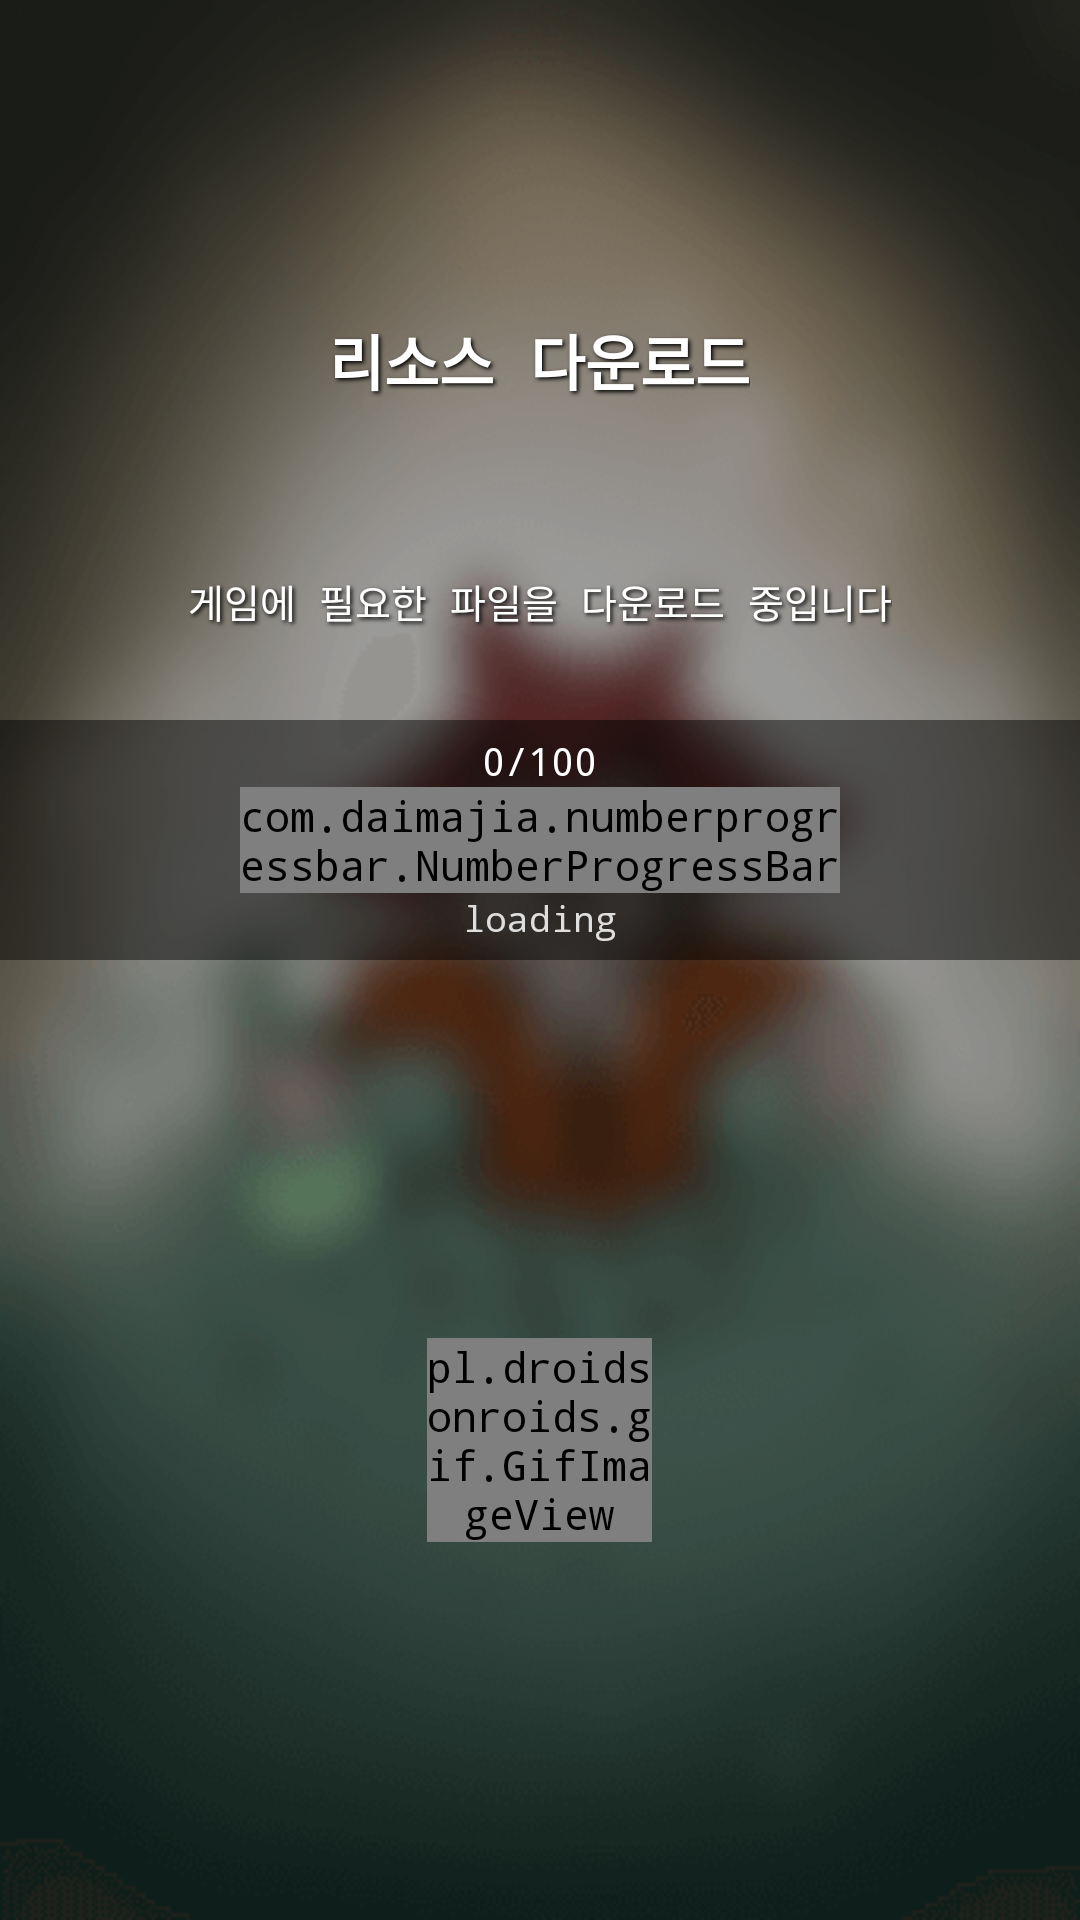

Write the Android layout XML for this screen, with the resource values it uses.
<!-- AndroidManifest.xml: application theme BeanTheme -->
<!-- res/layout/scr_login.xml -->
<?xml version="1.0" encoding="utf-8"?>

<LinearLayout xmlns:android="http://schemas.android.com/apk/res/android"
    android:layout_width="fill_parent"
    android:layout_height="fill_parent"
    android:orientation="vertical">
    <FrameLayout
        android:id="@+id/scr_login_parent_inner"
        android:layout_width="fill_parent"
        android:layout_height="fill_parent"
        android:orientation="vertical"
        android:background="@drawable/login_background"
        android:gravity="center_horizontal"
        android:visibility="gone">
        <kr.devs.geniusbean.utils.CustomHorizontalScrollView
            android:id="@+id/scr_login_beans_i"
            android:layout_width="wrap_content"
            android:layout_height="fill_parent">
            <ImageView
                android:layout_width="fill_parent"
                android:layout_height="fill_parent"
                android:src="@drawable/login_beans_i"
                android:scaleType="fitXY"/>
        </kr.devs.geniusbean.utils.CustomHorizontalScrollView>
        <kr.devs.geniusbean.utils.CustomHorizontalScrollView
            android:id="@+id/scr_login_beans_ii"
            android:layout_width="wrap_content"
            android:layout_height="fill_parent"
            android:visibility="gone">
            <ImageView
                android:layout_width="fill_parent"
                android:layout_height="fill_parent"
                android:src="@drawable/login_beans_ii"
                android:scaleType="fitXY"/>
        </kr.devs.geniusbean.utils.CustomHorizontalScrollView>
        <LinearLayout
            android:layout_width="match_parent"
            android:layout_height="match_parent"
            android:orientation="vertical">
            
            <TextView
                android:id="@+id/scr_login_tv_version"
                android:layout_width="match_parent"
                android:layout_height="wrap_content"
                android:gravity="right"
                android:text=""
                android:textSize="12dp"
                android:textColor="#FFFFFF"/>
            <LinearLayout
                android:layout_width="match_parent"
                android:layout_height="0dp"
                android:layout_weight="3.5"
                android:orientation="vertical">
                <ImageView
                    android:id="@+id/scr_login_gamelogo"
                    android:layout_width="350dp"
                    android:layout_height="wrap_content"
                    android:layout_weight="5"
                    android:layout_gravity="center"
                    android:layout_marginTop="30dp"
                    android:src="@drawable/login_logo"/>
                <ImageView
                    android:id="@+id/scr_login_img_dice"
                    android:layout_width="40dp"
                    android:layout_height="0dp"
                    android:layout_weight="1"
                    android:layout_gravity="right"
                    android:layout_marginRight="30dp"
                    android:src="@drawable/icon_dice"/>
            </LinearLayout>
            <LinearLayout
                android:layout_width="match_parent"
                android:layout_height="0dp"
                android:layout_weight="2"
                android:orientation="vertical">
                <RelativeLayout
                    android:layout_width="match_parent"
                    android:layout_height="match_parent"
                    android:orientation="vertical">
                    <com.google.android.gms.common.SignInButton
                        android:id="@+id/scr_login_google_sign_in_button"
                        android:layout_width="wrap_content"
                        android:layout_height="wrap_content"
                        android:layout_centerInParent="true"/>
                    <com.daimajia.numberprogressbar.NumberProgressBar
                        android:id="@+id/scr_login_progressbar"
                        android:layout_width="120dp"
                        android:layout_height="wrap_content"
                        android:layout_centerHorizontal="true"
                        android:layout_below="@+id/scr_login_google_sign_in_button" />
                    <TextView
                        android:id="@+id/scr_login_tv_top"
                        android:layout_width="wrap_content"
                        android:layout_height="wrap_content"
                        android:layout_centerHorizontal="true"
                        android:layout_below="@+id/scr_login_progressbar"
                        android:text="LOADING"
                        android:textSize="12dp"
                        android:textColor="#FFFFFF"/>
                </RelativeLayout>
            </LinearLayout>
        </LinearLayout>
    </FrameLayout>

    <LinearLayout
        android:id="@+id/scr_login_parent_download"
        android:layout_width="match_parent"
        android:layout_height="match_parent"
        android:orientation="vertical"
        android:background="@drawable/login_background_blur"
        android:visibility="visible">
        <RelativeLayout
            android:layout_width="match_parent"
            android:layout_height="0dp"
            android:layout_weight="3"
            android:background="#60000000">
            <TextView
                android:layout_width="wrap_content"
                android:layout_height="wrap_content"
                android:layout_centerInParent="true"
                android:text="@string/login_download_title"
                android:textColor="#FFFFFF"
                android:textStyle="bold"
                android:textSize="20dp"
                android:shadowColor="#000000"
                android:shadowDx="2"
                android:shadowDy="2"
                android:shadowRadius="3"
                android:singleLine="false"
                android:phoneNumber="false"
                android:password="false"
                android:textIsSelectable="false" />
            <TextView
                android:layout_width="wrap_content"
                android:layout_height="wrap_content"
                android:layout_centerHorizontal="true"
                android:layout_alignParentBottom="true"
                android:layout_marginBottom="30dp"
                android:text="@string/login_download_title_sub"
                android:textColor="#FFFFFF"
                android:textSize="13dp"
                android:shadowColor="#000000"
                android:shadowDx="2"
                android:shadowDy="2"
                android:shadowRadius="3"/>
        </RelativeLayout>
        <RelativeLayout
            android:layout_width="match_parent"
            android:layout_height="0dp"
            android:layout_weight="1"
            android:background="#AB000000">
            <TextView
                android:id="@+id/scr_login_download_text_size"
                android:layout_width="wrap_content"
                android:layout_height="wrap_content"
                android:layout_centerHorizontal="true"
                android:layout_above="@+id/scr_login_download_progressbar"
                android:text="0/100"
                android:textSize="13dp"
                android:textColor="#FFFFFF"/>
            <com.daimajia.numberprogressbar.NumberProgressBar
                android:id="@+id/scr_login_download_progressbar"
                android:layout_width="200dp"
                android:layout_height="wrap_content"
                android:layout_centerHorizontal="true"
                android:layout_centerVertical="true"/>
            <TextView
                android:id="@+id/scr_login_download_text_current"
                android:layout_width="wrap_content"
                android:layout_height="wrap_content"
                android:layout_centerHorizontal="true"
                android:layout_below="@id/scr_login_download_progressbar"
                android:text="loading"
                android:textColor="#DEDEDE"
                android:textSize="12dp"/>
        </RelativeLayout>
        <RelativeLayout
            android:layout_width="match_parent"
            android:layout_height="0dp"
            android:layout_weight="4"
            android:background="#60000000">
            <pl.droidsonroids.gif.GifImageView
                android:id="@+id/scr_main_profile_bean"
                android:layout_width="75dp"
                android:layout_height="wrap_content"
                android:src="@drawable/jumping_bean"
                android:layout_centerHorizontal="true"
                android:layout_centerVertical="true"/>
        </RelativeLayout>
    </LinearLayout>
</LinearLayout>
<!-- resources referenced by this layout -->
<resources>
  <!-- drawable icon_dice: png bitmap (drawable, 1038 bytes) -->
  <!-- drawable jumping_bean: gif bitmap (drawable, 447282 bytes) -->
  <!-- drawable login_background: png bitmap (drawable, 49284 bytes) -->
  <!-- drawable login_background_blur: png bitmap (drawable, 33741 bytes) -->
  <!-- drawable login_beans_i: png bitmap (drawable, 56655 bytes) -->
  <!-- drawable login_beans_ii: png bitmap (drawable, 50843 bytes) -->
  <!-- drawable login_logo: png bitmap (drawable, 24537 bytes) -->
  <string name="login_download_title">리소스 다운로드</string>
  <string name="login_download_title_sub">게임에 필요한 파일을 다운로드 중입니다</string>
  <style name="BeanTheme" parent="AppBaseTheme">
          <item name="android:typeface">monospace</item>
      </style>
  <style name="AppBaseTheme" parent="Theme.AppCompat.Light.DarkActionBar" />
</resources>
